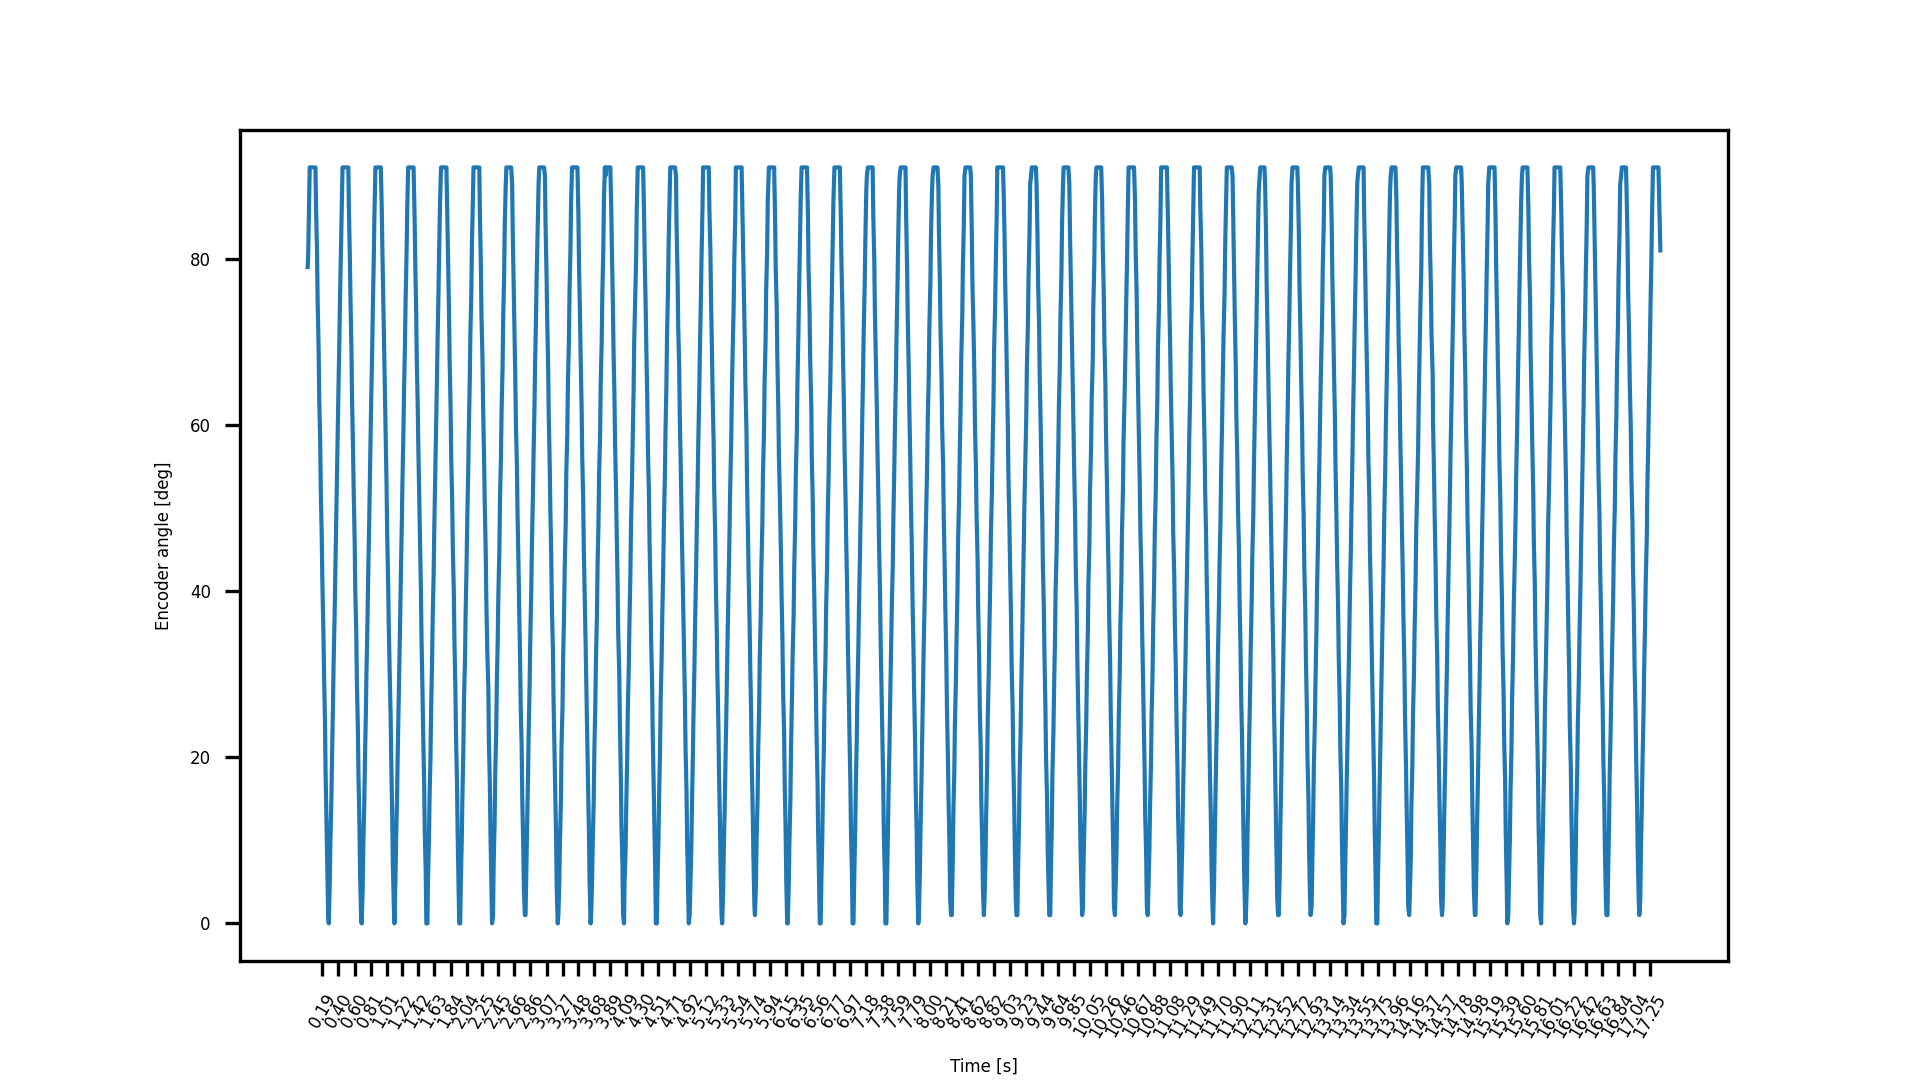

The file beside this chart, header and first rows:
t, angle, iteration
0.0, 79, 1
0.00598, 80, 2
0.01767, 86, 3
0.02677, 91, 4
0.03865, 91, 5
0.04663, 91, 6
0.05952, 91, 7
0.06754, 91, 8
0.07951, 91, 9
0.08749, 91, 10
0.1004, 91, 12
0.1084, 86, 13
0.1204, 81, 14
0.1284, 75, 15
0.1413, 69, 16
0.1493, 63, 17
0.1613, 58, 19
0.1693, 52, 20
0.1822, 46, 21
0.1895, 41, 22
0.2027, 35, 23
0.2107, 30, 24
0.2232, 24, 26
0.231, 18, 27
0.243, 12, 28
0.2517, 7, 29
0.2637, 1, 30
0.2717, 0, 31
0.2847, 5, 32
0.2926, 10, 33
0.3051, 15, 34
0.3134, 20, 35
0.3251, 26, 36
0.333, 31, 37
0.3463, 37, 38
0.3552, 42, 39
0.3665, 48, 40
0.3749, 53, 41
0.3869, 59, 42
0.3954, 64, 43
0.4073, 70, 44
0.4154, 75, 45
0.4273, 81, 47
0.4367, 86, 48
0.4485, 91, 49
0.4607, 91, 50
0.4692, 91, 51
0.4814, 91, 52
0.4894, 91, 53
0.5018, 91, 54
0.5097, 91, 55
0.5228, 91, 57
0.5303, 86, 58
0.5428, 80, 59
0.5508, 75, 60
0.563, 69, 61
0.5708, 63, 62
0.5834, 57, 63
0.5919, 52, 64
0.6042, 46, 65
... 1,633 more rows
